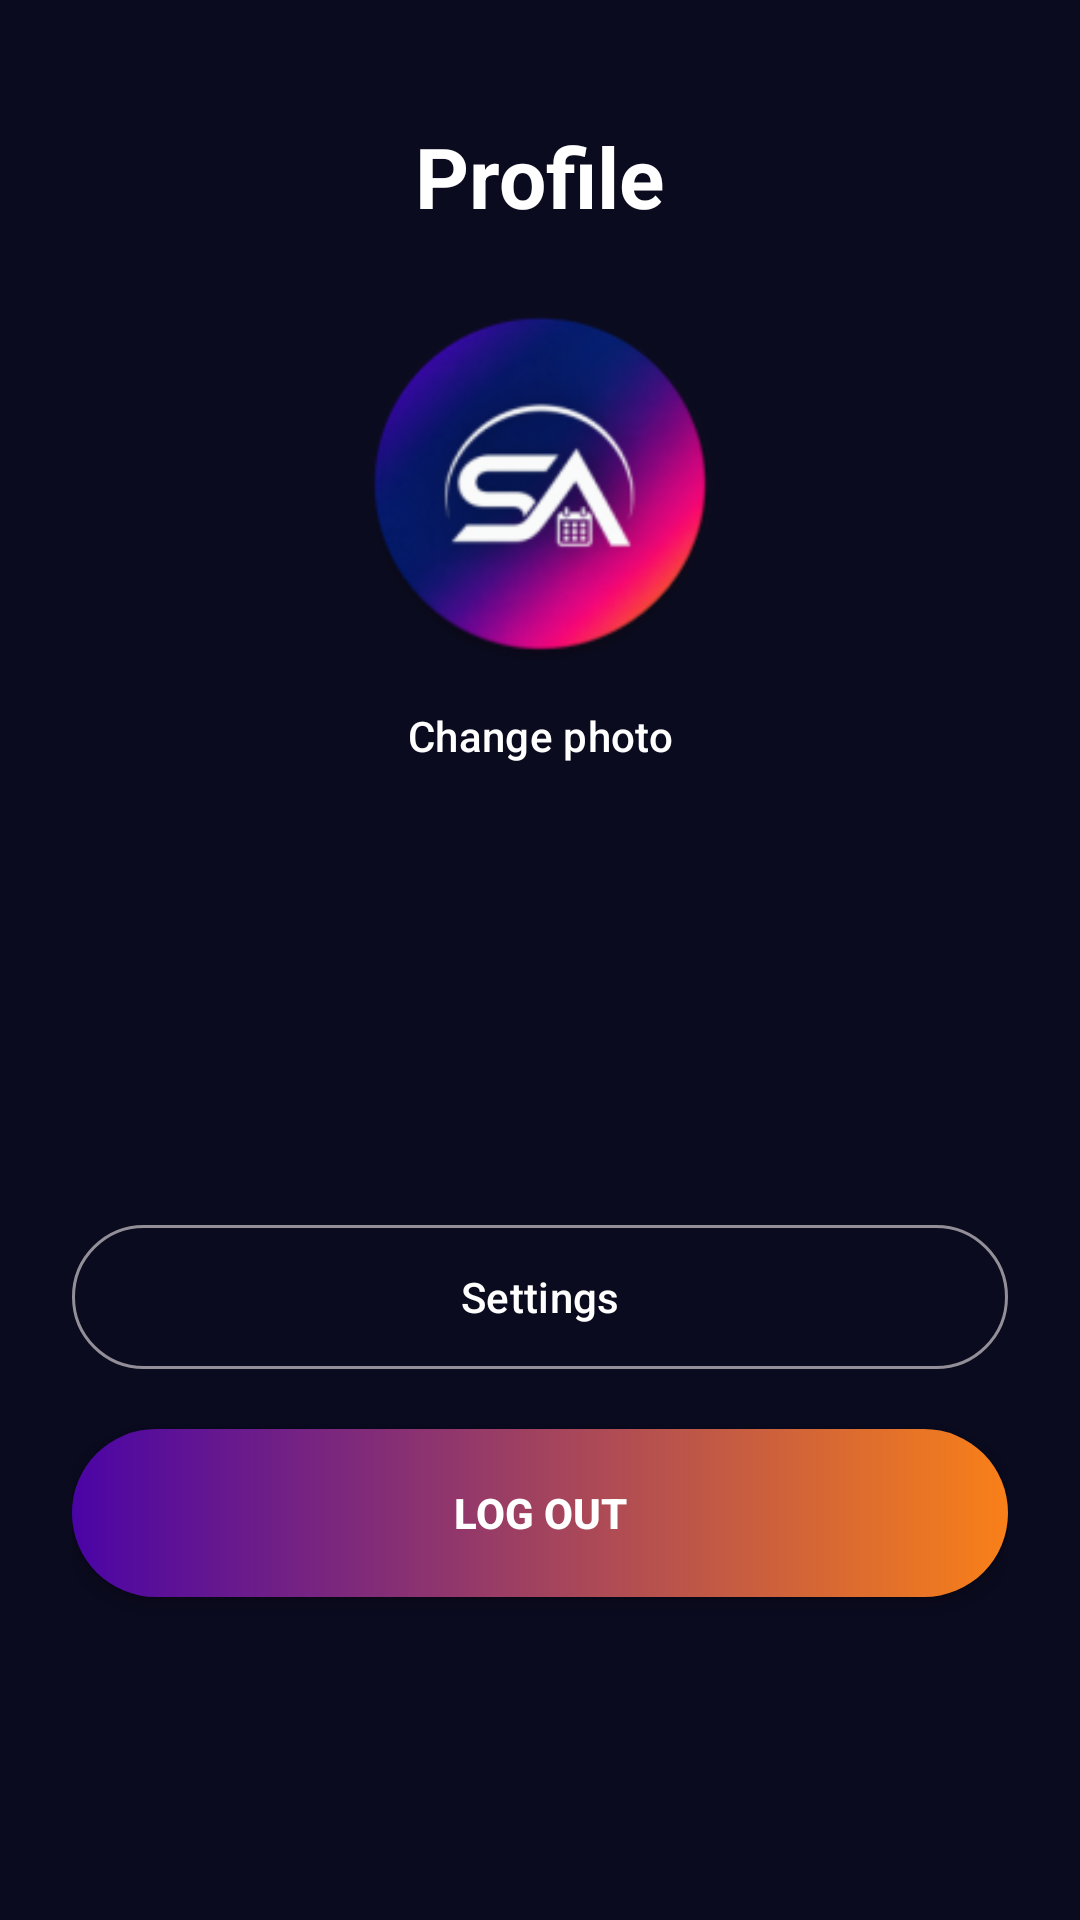

Produce the Android XML layout that renders to this screen, including the resource entries it uses.
<!-- AndroidManifest.xml: application theme Theme.Sa_event_hub -->
<!-- res/layout/fragment_profile.xml -->
<?xml version="1.0" encoding="utf-8"?>
<LinearLayout xmlns:android="http://schemas.android.com/apk/res/android"
    android:layout_width="match_parent"
    android:layout_height="match_parent"
    android:gravity="center_horizontal"
    android:orientation="vertical"
    android:padding="24dp">

    <TextView
        android:layout_width="wrap_content"
        android:layout_height="wrap_content"
        android:layout_marginTop="16dp"
        android:text="@string/nav_profile"
        android:textColor="@color/white"
        android:textSize="28sp"
        android:textStyle="bold" />

    <ImageView
        android:id="@+id/ivAvatar"
        android:layout_width="120dp"
        android:layout_height="120dp"
        android:layout_marginTop="24dp"
        android:contentDescription="@string/nav_profile"
        android:scaleType="centerCrop"
        android:src="@mipmap/ic_launcher_round" />

    <com.google.android.material.button.MaterialButton
        android:id="@+id/btnChangePhoto"
        style="@style/Widget.Material3.Button.TextButton"
        android:layout_width="wrap_content"
        android:layout_height="wrap_content"
        android:text="@string/change_photo"
        android:textColor="@color/white" />

    <TextView
        android:id="@+id/tvName"
        android:layout_width="wrap_content"
        android:layout_height="wrap_content"
        android:layout_marginTop="32dp"
        android:textColor="@color/white"
        android:textSize="22sp" />

    <TextView
        android:id="@+id/tvEmail"
        android:layout_width="wrap_content"
        android:layout_height="wrap_content"
        android:layout_marginTop="4dp"
        android:textColor="@color/text_grey"
        android:textSize="16sp" />

    <com.google.android.material.button.MaterialButton
        android:id="@+id/btnSettings"
        style="@style/Widget.Material3.Button.OutlinedButton"
        android:layout_width="match_parent"
        android:layout_height="56dp"
        android:layout_marginTop="48dp"
        android:text="@string/settings_button"
        android:textColor="@color/white" />

    <androidx.appcompat.widget.AppCompatButton
        android:id="@+id/btnLogout"
        android:layout_width="match_parent"
        android:layout_height="56dp"
        android:layout_marginTop="16dp"
        android:background="@drawable/btn_gradient"
        android:text="@string/log_out"
        android:textColor="@color/white"
        android:textStyle="bold" />

</LinearLayout>
<!-- resources referenced by this layout -->
<resources>
  <color name="text_grey">#FFB0B0C8</color>
  <color name="white">#FFFFFFFF</color>
  <!-- drawable btn_gradient (drawable) -->
  <?xml version="1.0" encoding="utf-8"?>
  <shape xmlns:android="http://schemas.android.com/apk/res/android"
      android:shape="rectangle">
      <gradient
          android:angle="0"
          android:endColor="@color/orange"
          android:startColor="@color/purple" />
      <corners android:radius="28dp" />
  </shape>
  <!-- mipmap ic_launcher_round: webp bitmap (mipmap-hdpi, 6316 bytes) -->
  <string name="change_photo">Change photo</string>
  <string name="log_out">Log Out</string>
  <string name="nav_profile">Profile</string>
  <string name="settings_button">Settings</string>
  <style name="Theme.Sa_event_hub" parent="Theme.Material3.Dark.NoActionBar">
          <item name="colorPrimary">@color/pink</item>
          <item name="colorOnPrimary">@color/white</item>
          <item name="android:windowBackground">@color/background</item>
      </style>
  <color name="orange">#FFF98018</color>
  <color name="purple">#FF4A04A6</color>
  <color name="pink">#FFD6066A</color>
  <color name="background">#FF0B0B1F</color>
</resources>
